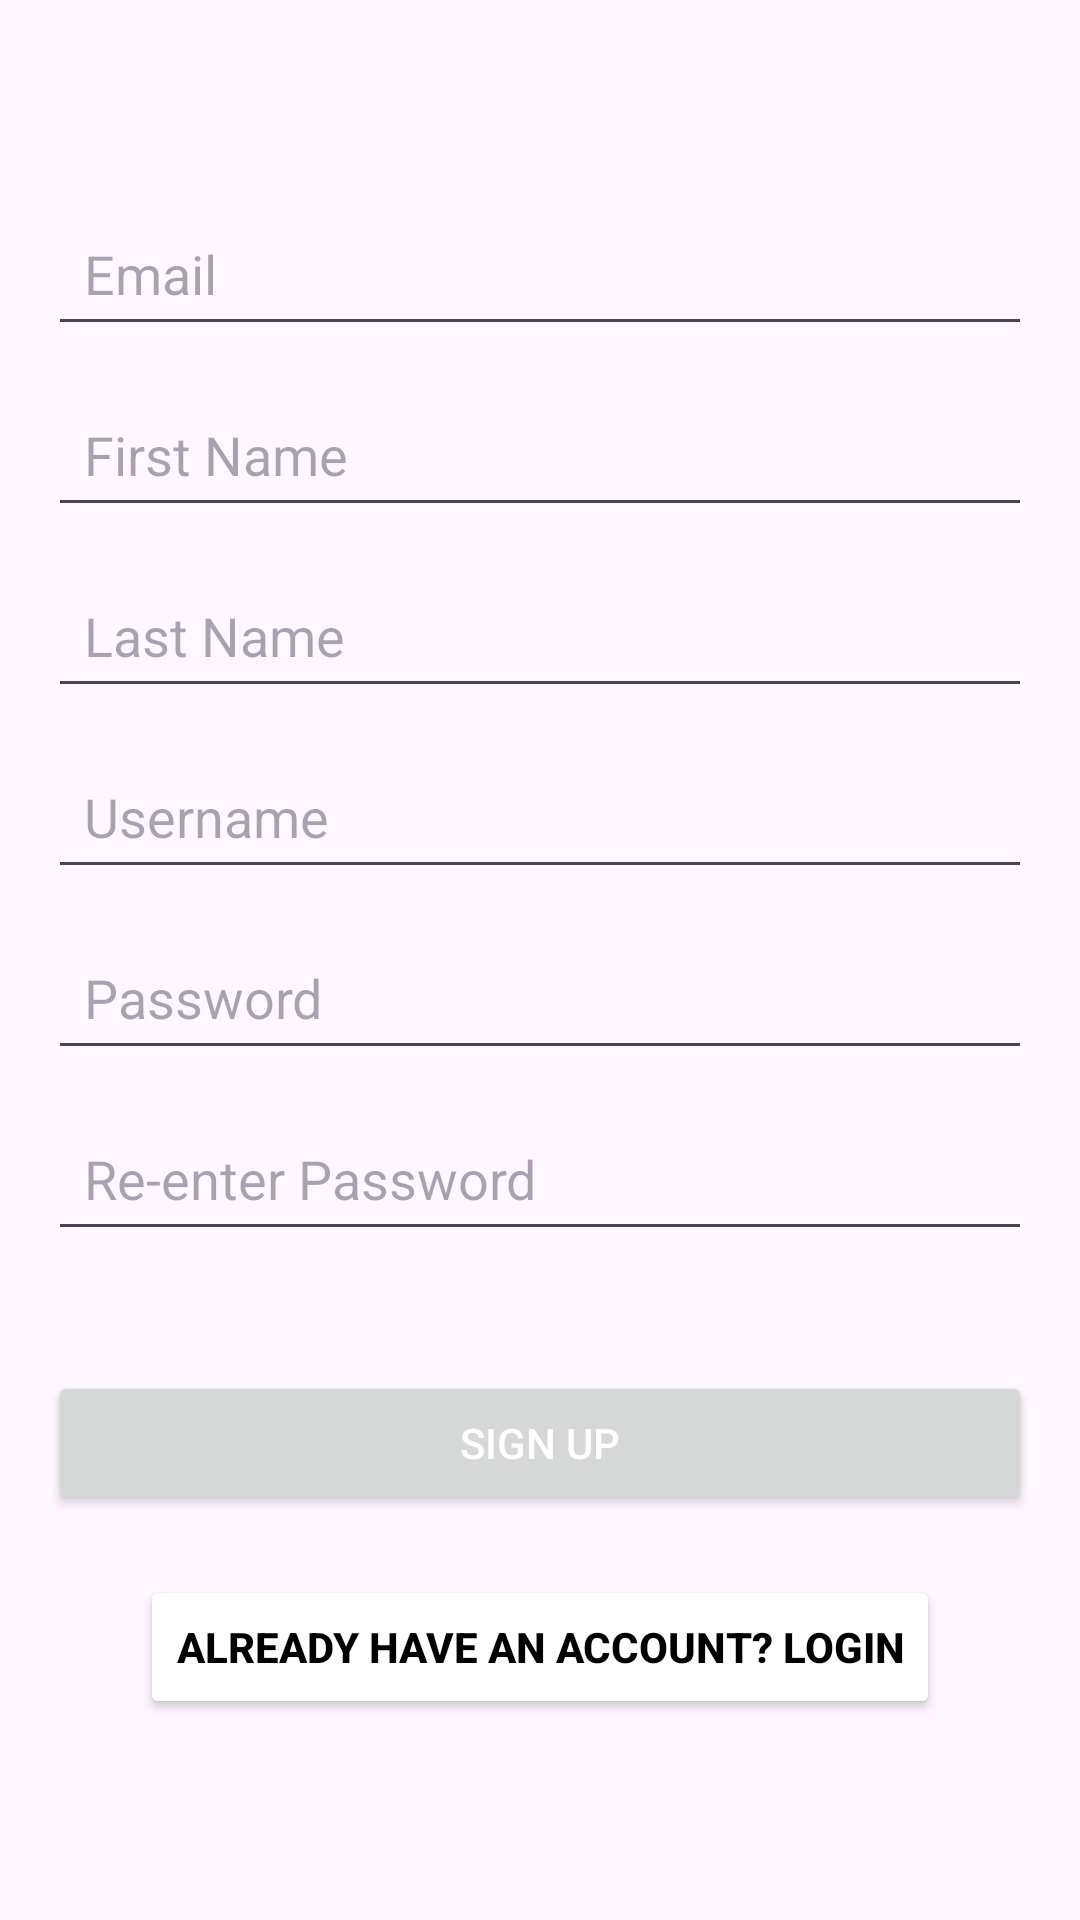

Layout XML and referenced resources for this Android screen:
<!-- AndroidManifest.xml: application theme Theme.SimuBetProject -->
<!-- res/layout/activity_signup.xml -->
<?xml version="1.0" encoding="utf-8"?>
<LinearLayout
    xmlns:android="http://schemas.android.com/apk/res/android"
    xmlns:app="http://schemas.android.com/apk/res-auto"
    xmlns:tools="http://schemas.android.com/tools"
    android:layout_width="match_parent"
    android:layout_height="match_parent"
    android:padding="16dp"
    android:orientation="vertical"
    android:gravity="center">

    
    <EditText
        android:id="@+id/emailEditText"
        android:layout_width="match_parent"
        android:layout_height="wrap_content"
        android:hint="Email"
        android:inputType="textEmailAddress"
        android:padding="12dp"
        android:layout_marginBottom="12dp" />

    
    <EditText
        android:id="@+id/firstNameEditText"
        android:layout_width="match_parent"
        android:layout_height="wrap_content"
        android:hint="First Name"
        android:inputType="textPersonName"
        android:padding="12dp"
        android:layout_marginBottom="12dp" />

    
    <EditText
        android:id="@+id/lastNameEditText"
        android:layout_width="match_parent"
        android:layout_height="wrap_content"
        android:hint="Last Name"
        android:inputType="textPersonName"
        android:padding="12dp"
        android:layout_marginBottom="12dp" />

    
    <EditText
        android:id="@+id/usernameSignup"
        android:layout_width="match_parent"
        android:layout_height="wrap_content"
        android:hint="Username"
        android:inputType="text"
        android:padding="12dp"
        android:layout_marginBottom="12dp" />

    
    <EditText
        android:id="@+id/passwordSignup"
        android:layout_width="match_parent"
        android:layout_height="wrap_content"
        android:hint="Password"
        android:inputType="textPassword"
        android:padding="12dp"
        android:layout_marginBottom="12dp" />

    
    <EditText
        android:id="@+id/confirmPassword"
        android:layout_width="match_parent"
        android:layout_height="wrap_content"
        android:hint="Re-enter Password"
        android:inputType="textPassword"
        android:padding="12dp"
        android:layout_marginBottom="24dp" />

    
    <Button
        android:id="@+id/signupButton"
        android:layout_width="match_parent"
        android:layout_height="wrap_content"
        android:text="Sign Up"
        android:textColor="#FFFFFF"
        android:padding="12dp"
        android:layout_marginTop="16dp" />

    <Button
        android:id="@+id/loginLinkButton"
        android:layout_width="wrap_content"
        android:layout_height="wrap_content"
        android:text="Already have an account? Login"
        android:textStyle="bold"
        android:textColor="@color/black"
        android:backgroundTint="@color/white"
        android:layout_marginTop="20dp" />

</LinearLayout>
<!-- resources referenced by this layout -->
<resources>
  <color name="black">#FF000000</color>
  <color name="white">#FFFFFFFF</color>
  <style name="Theme.SimuBetProject" parent="Base.Theme.SimuBetProject" />
  <style name="Base.Theme.SimuBetProject" parent="Theme.Material3.DayNight.NoActionBar">
          <item name="android:windowIsTranslucent">true</item>
          
          <item name="colorPrimary">@color/blue</item>
      </style>
  <color name="blue">#2222EB</color>
</resources>
